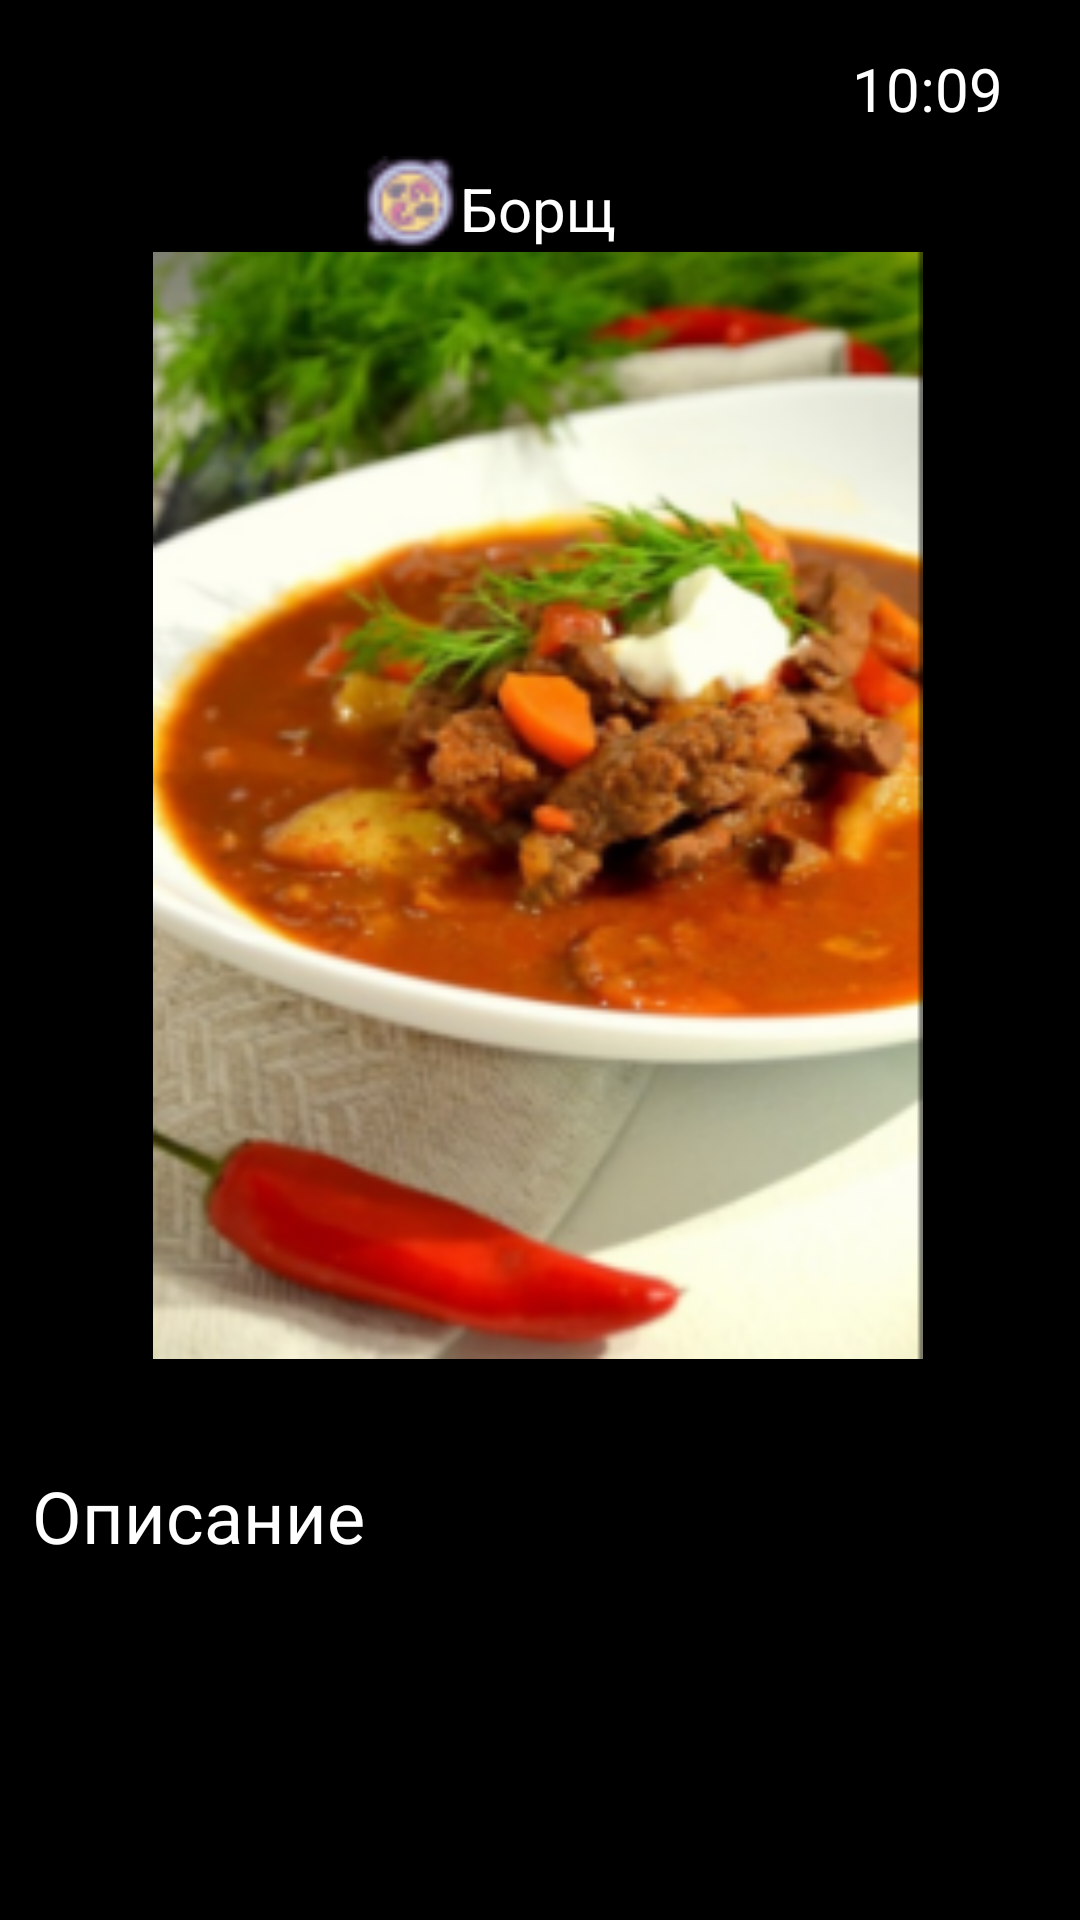

The Android layout XML behind this screen, and the referenced resources:
<!-- AndroidManifest.xml: application theme Theme.Pr_1402 -->
<!-- res/layout/activity_main3.xml -->
<?xml version="1.0" encoding="utf-8"?>
<androidx.constraintlayout.widget.ConstraintLayout xmlns:android="http://schemas.android.com/apk/res/android"
    xmlns:app="http://schemas.android.com/apk/res-auto"
    xmlns:tools="http://schemas.android.com/tools"
    android:layout_width="match_parent"
    android:layout_height="match_parent"
    android:background="#000000"
    tools:context=".MainActivity3">

    <ImageView
        android:id="@+id/imageView3"
        android:layout_width="274dp"
        android:layout_height="369dp"
        android:layout_marginTop="84dp"
        app:layout_constraintEnd_toEndOf="parent"
        app:layout_constraintHorizontal_bias="0.494"
        app:layout_constraintStart_toStartOf="parent"
        app:layout_constraintTop_toTopOf="parent"
        app:srcCompat="@drawable/borsch" />

    <TextView
        android:id="@+id/textView4"
        android:layout_width="wrap_content"
        android:layout_height="wrap_content"
        android:layout_marginTop="36dp"
        android:text="Описание"
        android:textColor="#FFFFFF"
        android:textSize="24sp"
        app:layout_constraintEnd_toEndOf="parent"
        app:layout_constraintHorizontal_bias="0.043"
        app:layout_constraintStart_toStartOf="parent"
        app:layout_constraintTop_toBottomOf="@+id/imageView3" />

    <TextView
        android:id="@+id/textView5"
        android:layout_width="168dp"
        android:layout_height="802dp"
        android:layout_marginBottom="232dp"
        android:text="Говядина на косточке - 500г. Капуста- 400г 3-4 картофелины 1 морковь 1 больша луковица 3-4 зуба чеснока 2 вкусных сладких свеклы. Можно предварительно попробовать. Безвкусная свекла будет просто бесполезна 2-3 ст.л. томатной пасты. Можно использовать и нормальные, свежие помидоры или помидоры в собственном соку. Я пользуюсь обычно именно ими. 2.ч.л соли."
        android:textColor="#FFFFFF"
        android:textSize="20sp"
        app:layout_constraintBottom_toBottomOf="parent"
        app:layout_constraintEnd_toEndOf="parent"
        app:layout_constraintHorizontal_bias="0.072"
        app:layout_constraintStart_toStartOf="parent"
        app:layout_constraintTop_toBottomOf="@+id/textView4" />

    <ImageView
        android:id="@+id/imageView8"
        android:layout_width="33dp"
        android:layout_height="31dp"
        android:layout_marginTop="52dp"
        app:layout_constraintEnd_toStartOf="@+id/textView6"
        app:layout_constraintHorizontal_bias="1.0"
        app:layout_constraintStart_toStartOf="parent"
        app:layout_constraintTop_toTopOf="parent"
        app:srcCompat="@drawable/ic_borsch" />

    <TextView
        android:id="@+id/textView7"
        android:layout_width="wrap_content"
        android:layout_height="wrap_content"
        android:layout_marginTop="16dp"
        android:text="10:09"
        android:textColor="#FFFFFF"
        android:textSize="20sp"
        app:layout_constraintEnd_toEndOf="parent"
        app:layout_constraintHorizontal_bias="0.917"
        app:layout_constraintStart_toStartOf="parent"
        app:layout_constraintTop_toTopOf="parent" />

    <TextView
        android:id="@+id/textView6"
        android:layout_width="wrap_content"
        android:layout_height="wrap_content"
        android:layout_marginTop="56dp"
        android:text="Борщ"
        android:textColor="#FFFFFF"
        android:textSize="20sp"
        app:layout_constraintEnd_toEndOf="parent"
        app:layout_constraintHorizontal_bias="0.498"
        app:layout_constraintStart_toStartOf="parent"
        app:layout_constraintTop_toTopOf="parent" />
</androidx.constraintlayout.widget.ConstraintLayout>
<!-- resources referenced by this layout -->
<resources>
  <!-- drawable borsch: png bitmap (drawable, 103292 bytes) -->
  <!-- drawable ic_borsch: png bitmap (drawable, 1411 bytes) -->
  <style name="Theme.Pr_1402" parent="Theme.MaterialComponents.DayNight.DarkActionBar">
          
          <item name="colorPrimary">@color/purple_500</item>
          <item name="colorPrimaryVariant">@color/purple_700</item>
          <item name="colorOnPrimary">@color/white</item>
          
          <item name="colorSecondary">@color/teal_200</item>
          <item name="colorSecondaryVariant">@color/teal_700</item>
          <item name="colorOnSecondary">@color/black</item>
          
          <item name="android:statusBarColor" tools:targetApi="l">?attr/colorPrimaryVariant</item>
          
      </style>
  <!-- not gathered from this repository: default colours our renderer supplied (Android Studio template values) -->
  <color name="purple_500">#FF6200EE</color>
  <color name="purple_700">#FF3700B3</color>
  <color name="teal_200">#FF03DAC5</color>
  <color name="teal_700">#FF018786</color>
  <color name="black">#FF000000</color>
  <color name="white">#FFFFFFFF</color>
</resources>
